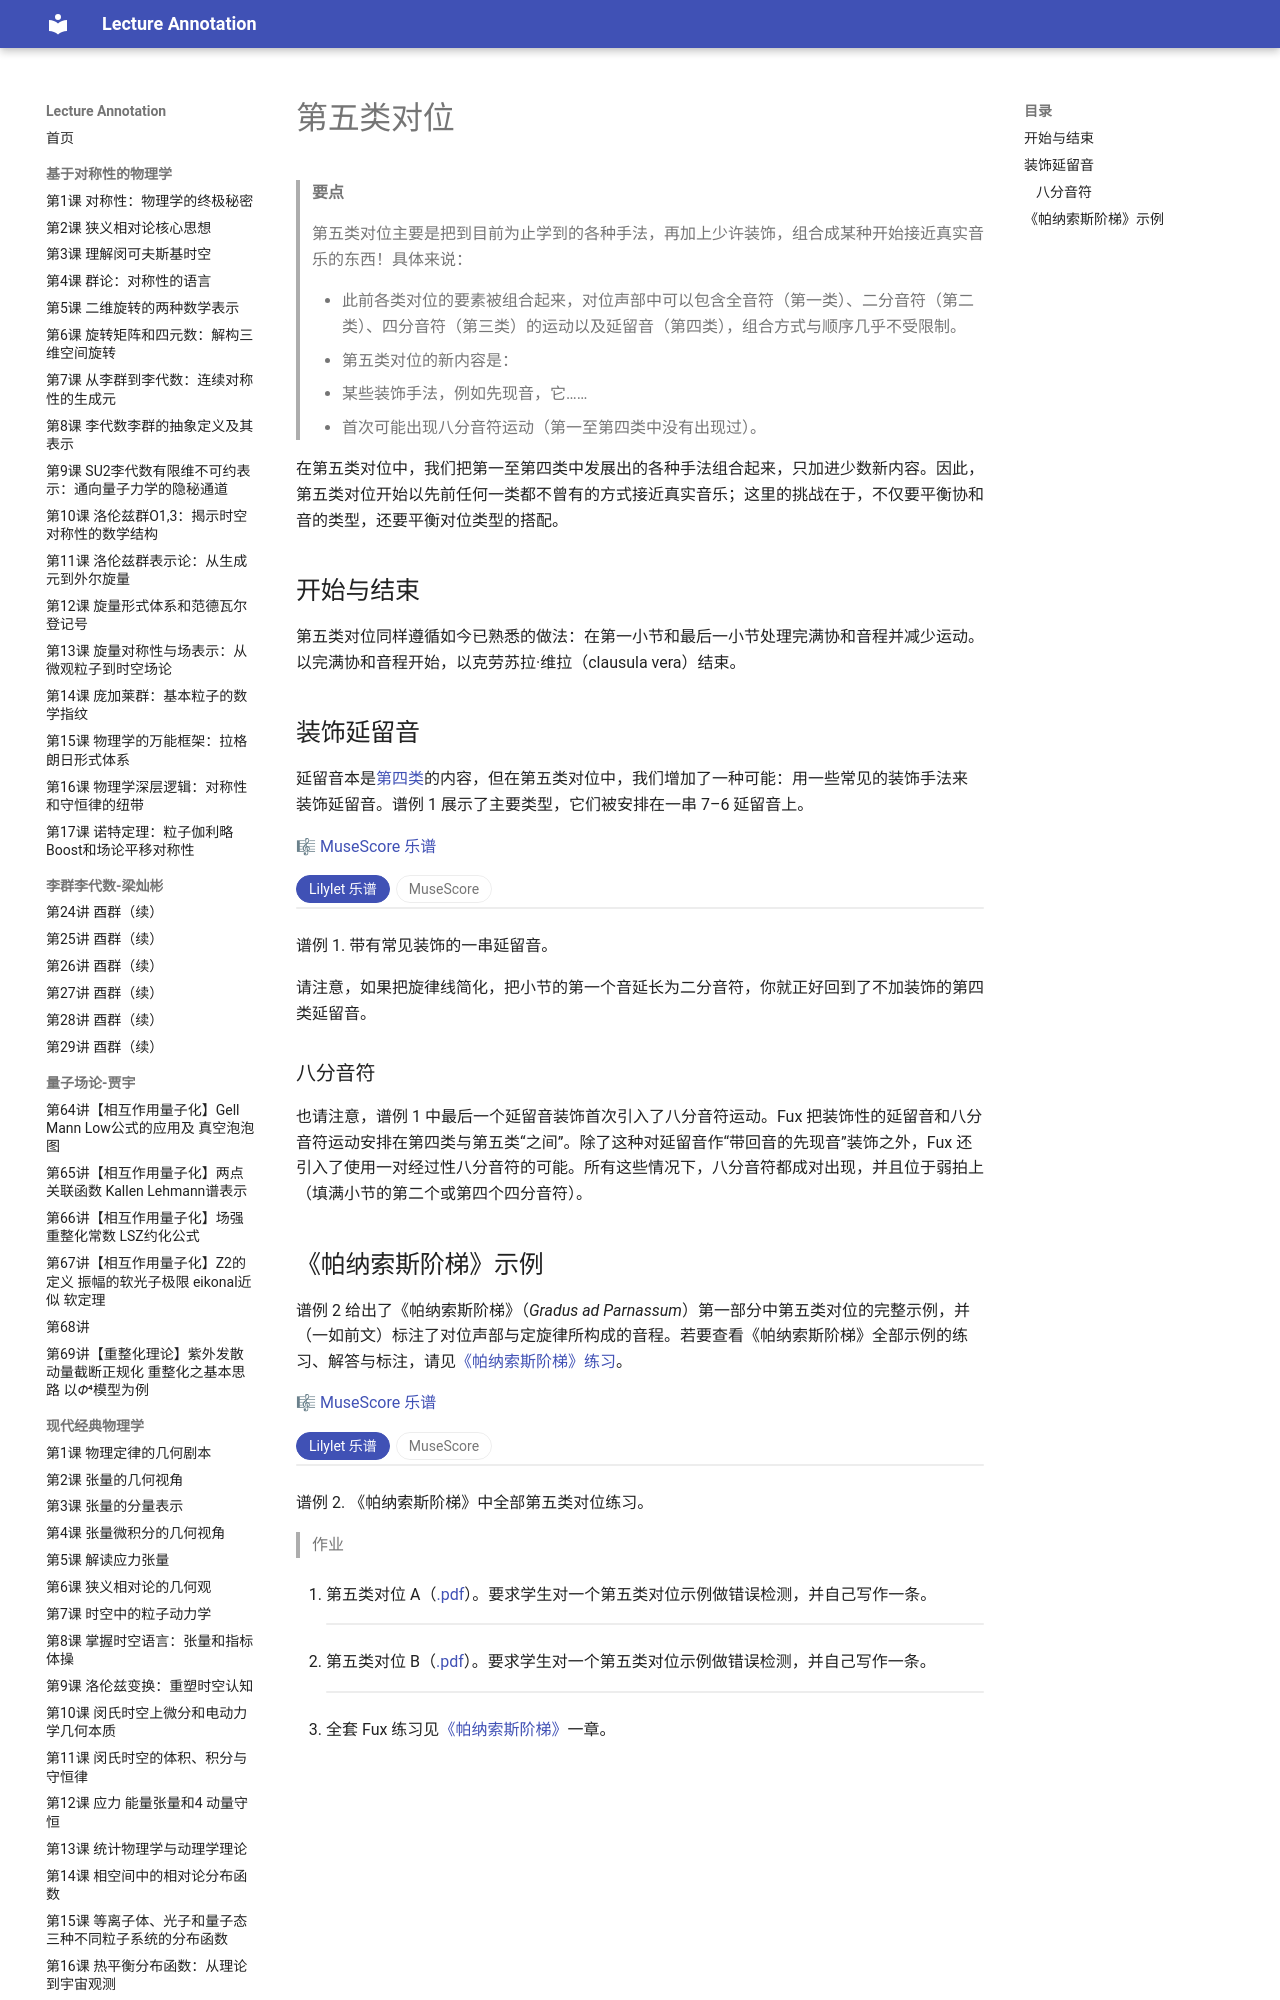

repository: k-l-lambda/lecture-annotation · page: ebooks/omt-v2/02-counterpoint/06-fifth-species-counterpoint/index.html · generator: mkdocs

---
title: "第五类对位"
slug: "fifth-species-counterpoint"
source: "https://viva.pressbooks.pub/openmusictheory/chapter/fifth-species-counterpoint/"
authors: ["Mark Gotham", "Kris Shaffer"]
license: "CC BY-SA 4.0"
modified: "2026-07-24"
---

# 第五类对位

> **要点**
>
> 第五类对位主要是把到目前为止学到的各种手法，再加上少许装饰，组合成某种开始接近真实音乐的东西！具体来说：
>
> - 此前各类对位的要素被组合起来，对位声部中可以包含全音符（第一类）、二分音符（第二类）、四分音符（第三类）的运动以及延留音（第四类），组合方式与顺序几乎不受限制。
> - 第五类对位的新内容是：
> 	- 某些装饰手法，例如先现音，它……
> 	- 首次可能出现八分音符运动（第一至第四类中没有出现过）。

在第五类对位中，我们把第一至第四类中发展出的各种手法组合起来，只加进少数新内容。因此，第五类对位开始以先前任何一类都不曾有的方式接近真实音乐；这里的挑战在于，不仅要平衡协和音的类型，还要平衡对位类型的搭配。

## 开始与结束

第五类对位同样遵循如今已熟悉的做法：在第一小节和最后一小节处理完满协和音程并减少运动。以完满协和音程开始，以克劳苏拉·维拉（clausula vera）结束。

## 装饰延留音

延留音本是[第四类](05-fourth-species-counterpoint.md)的内容，但在第五类对位中，我们增加了一种可能：用一些常见的装饰手法来装饰延留音。谱例 1 展示了主要类型，它们被安排在一串 7–6 延留音上。

🎼 [MuseScore 乐谱](https://musescore.com/user/32728834/scores/26283736)

<!-- embed-begin: https://musescore.com/user/32728834/scores/26283736 -->
<div class="omt-switch" data-omt-switch>
<div class="omt-switch-bar" role="tablist"><button type="button" role="tab" aria-selected="true" data-pane="lilylet">Lilylet 乐谱</button><button type="button" role="tab" aria-selected="false" data-pane="musescore">MuseScore</button></div>
<div class="omt-switch-pane" role="tabpanel" data-pane="lilylet" markdown="1">

```lyl.play
[staves ""]

\key c \major \numericTimeSignature \time 4/4 \clef "treble" \stemUp b'2 e2~ \\
\stemDown g'1 | %1

\stemUp e'4 d4 d2~ \\
\stemDown f1 | %2

\stemUp d'4 g,4 c2 \\
\stemDown e1 | %3

\stemUp c'4 b8[ a8] b2 \\
\stemDown d1 | %4

<c c'>1 | %5

\stemUp b'2 e2~ \\
\stemDown g'1 | %6

\stemUp e'2 d2~ \\
\stemDown f1 | %7

\stemUp d'2 c2 \\
\stemDown e1 | %8

\stemUp c'2 b2 \\
\stemDown d1 | %9

<c c'>1 | %10
```

</div>
<div class="omt-switch-pane omt-embed omt-embed-musescore" role="tabpanel" data-pane="musescore" hidden><iframe data-src="https://musescore.com/user/32728834/scores/26283736/embed" title="MuseScore" loading="lazy" style="height: 410px" allow="autoplay; fullscreen" allowfullscreen></iframe></div>
</div>
<!-- embed-end -->

谱例 1. 带有常见装饰的一串延留音。

请注意，如果把旋律线简化，把小节的第一个音延长为二分音符，你就正好回到了不加装饰的第四类延留音。

### 八分音符

也请注意，谱例 1 中最后一个延留音装饰首次引入了八分音符运动。Fux 把装饰性的延留音和八分音符运动安排在第四类与第五类“之间”。除了这种对延留音作“带回音的先现音”装饰之外，Fux 还引入了使用一对经过性八分音符的可能。所有这些情况下，八分音符都成对出现，并且位于弱拍上（填满小节的第二个或第四个四分音符）。
